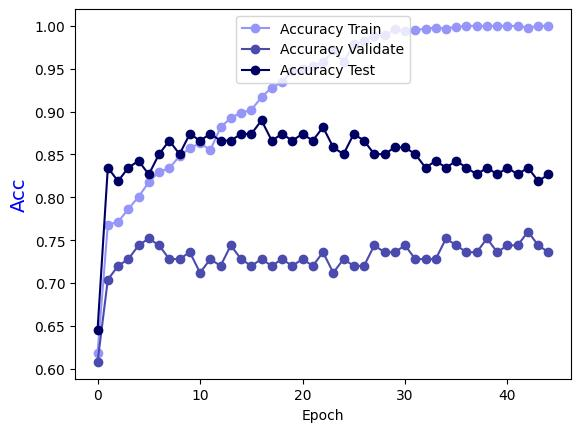

The table this chart was drawn from, first rows:
Epoch, Accuracy Train, Accuracy Validate, Accuracy Test
0.0, 0.6184, 0.608, 0.6457
1.0, 0.7682, 0.704, 0.8346
2.0, 0.7713, 0.72, 0.8189
3.0, 0.7864, 0.728, 0.8346
4.0, 0.8006, 0.744, 0.8425
5.0, 0.8178, 0.752, 0.8268
6.0, 0.83, 0.744, 0.8504
7.0, 0.834, 0.728, 0.8661
8.0, 0.8482, 0.728, 0.8504
9.0, 0.8573, 0.736, 0.874
10.0, 0.8634, 0.712, 0.8661
11.0, 0.8553, 0.728, 0.874
12.0, 0.8816, 0.72, 0.8661
13.0, 0.8927, 0.744, 0.8661
14.0, 0.8988, 0.728, 0.874
15.0, 0.9018, 0.72, 0.874
16.0, 0.917, 0.728, 0.8898
17.0, 0.9281, 0.72, 0.8661
18.0, 0.9342, 0.728, 0.874
19.0, 0.9474, 0.72, 0.8661
20.0, 0.9494, 0.728, 0.874
21.0, 0.9534, 0.72, 0.8661
22.0, 0.9575, 0.736, 0.8819
23.0, 0.9717, 0.712, 0.8583
24.0, 0.9575, 0.728, 0.8504
25.0, 0.9787, 0.72, 0.874
26.0, 0.9828, 0.72, 0.8661
27.0, 0.9879, 0.744, 0.8504
28.0, 0.9889, 0.736, 0.8504
29.0, 0.996, 0.736, 0.8583
30.0, 0.9939, 0.744, 0.8583
31.0, 0.9949, 0.728, 0.8504
32.0, 0.997, 0.728, 0.8346
33.0, 0.998, 0.728, 0.8425
34.0, 0.997, 0.752, 0.8346
35.0, 0.999, 0.744, 0.8425
36.0, 1.0, 0.736, 0.8346
37.0, 1.0, 0.736, 0.8268
38.0, 1.0, 0.752, 0.8346
39.0, 1.0, 0.736, 0.8268
40.0, 1.0, 0.744, 0.8346
41.0, 1.0, 0.744, 0.8268
42.0, 0.998, 0.76, 0.8346
43.0, 1.0, 0.744, 0.8189
44.0, 1.0, 0.736, 0.8268
